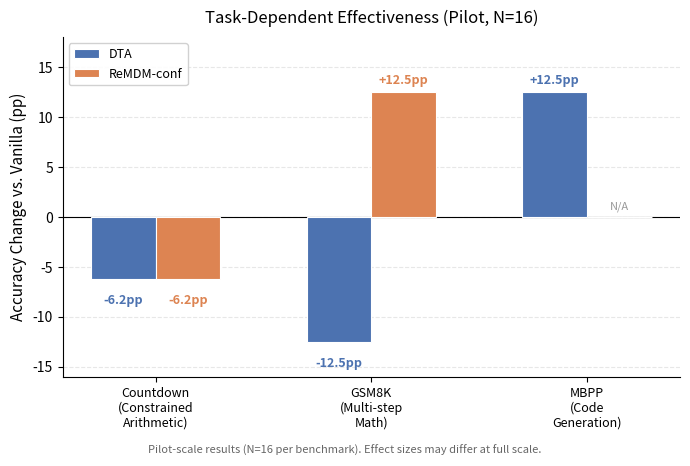

Write the Python code that produced this figure. (Note: this script raises an exception after producing the figure.)
"""
Generate Figure: Task-Dependent Effectiveness of DTA
Shows DTA's relative improvement (pp over vanilla) across three benchmarks,
highlighting the strong task dependence of parameter-space adaptation.
"""
import matplotlib
matplotlib.use('Agg')
import matplotlib.pyplot as plt
import numpy as np

# Data from pilot experiments (N=16 each)
benchmarks = ['Countdown\n(Constrained\nArithmetic)', 'GSM8K\n(Multi-step\nMath)', 'MBPP\n(Code\nGeneration)']
vanilla_acc = [12.5, 25.0, 25.0]
dta_acc = [6.25, 12.5, 37.5]
remdm_acc = [6.25, 37.5, None]  # MBPP ReMDM not tested in pilot
dta_remdm_acc = [6.25, 18.75, 12.5]

# Compute deltas relative to vanilla
dta_delta = [d - v for d, v in zip(dta_acc, vanilla_acc)]
remdm_delta = [r - v if r is not None else 0 for r, v in zip(remdm_acc, vanilla_acc)]

# Figure setup
fig, ax = plt.subplots(figsize=(7, 4.5))

x = np.arange(len(benchmarks))
width = 0.30

bars_dta = ax.bar(x - width/2, dta_delta, width, label='DTA',
                  color='#4C72B0', edgecolor='white', linewidth=0.8, zorder=3)
bars_remdm = ax.bar(x + width/2, remdm_delta, width, label='ReMDM-conf',
                    color='#DD8452', edgecolor='white', linewidth=0.8, zorder=3)

# Mark MBPP ReMDM as N/A
ax.text(2 + width/2, 0.5, 'N/A', ha='center', va='bottom', fontsize=8,
        fontstyle='italic', color='#999999')

# Annotate bars with values
for bar, val in zip(bars_dta, dta_delta):
    y = bar.get_height()
    offset = 0.5 if y >= 0 else -1.5
    ax.text(bar.get_x() + bar.get_width()/2, y + offset,
            f'{val:+.1f}pp', ha='center', va='bottom' if y >= 0 else 'top',
            fontsize=9, fontweight='bold', color='#4C72B0')

for bar, val, r in zip(bars_remdm, remdm_delta, remdm_acc):
    if r is None:
        continue
    y = bar.get_height()
    offset = 0.5 if y >= 0 else -1.5
    ax.text(bar.get_x() + bar.get_width()/2, y + offset,
            f'{val:+.1f}pp', ha='center', va='bottom' if y >= 0 else 'top',
            fontsize=9, fontweight='bold', color='#DD8452')

# Styling
ax.set_ylabel('Accuracy Change vs. Vanilla (pp)', fontsize=11)
ax.set_xticks(x)
ax.set_xticklabels(benchmarks, fontsize=9)
ax.axhline(y=0, color='black', linewidth=0.8, linestyle='-')
ax.set_ylim(-16, 18)
ax.legend(loc='upper left', fontsize=9, framealpha=0.9)
ax.grid(axis='y', alpha=0.3, linestyle='--')
ax.spines['top'].set_visible(False)
ax.spines['right'].set_visible(False)

ax.set_title('Task-Dependent Effectiveness (Pilot, N=16)', fontsize=12, pad=10)

# Add note
fig.text(0.5, -0.02, 'Pilot-scale results (N=16 per benchmark). Effect sizes may differ at full scale.',
         ha='center', fontsize=8, fontstyle='italic', color='#666666')

plt.tight_layout()
plt.savefig('/Users/cwan0785/sibyl-system/workspaces/ttt-dlm/writing/figures/task_sensitivity.pdf',
            bbox_inches='tight', dpi=300)
plt.savefig('/Users/cwan0785/sibyl-system/workspaces/ttt-dlm/writing/figures/task_sensitivity.png',
            bbox_inches='tight', dpi=150)
print("Saved task_sensitivity.pdf and task_sensitivity.png")
